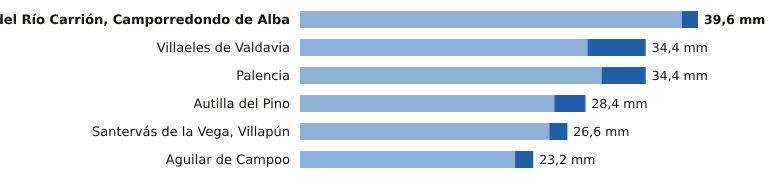

The table this chart was drawn from, first rows:
estacion, provincia, indicativo, mm_6_dias_anteriores, mm_hoy, mm_7_dias, horas_de_hoy
Velilla del Río Carrión, Camporredondo d…, Palencia, 2362C, 38.0, 1.6, 39.6, 5
Villaeles de Valdavia, Palencia, 2276B, 28.6, 5.8, 34.4, 5
Palencia, Palencia, 2401X, 30.0, 4.4, 34.4, 6
Autilla del Pino, Palencia, 2400E, 25.3, 3.1, 28.4, 6
Santervás de la Vega, Villapún, Palencia, 2568D, 24.8, 1.8, 26.6, 3
Aguilar de Campoo, Palencia, 2243A, 21.4, 1.8, 23.2, 5
